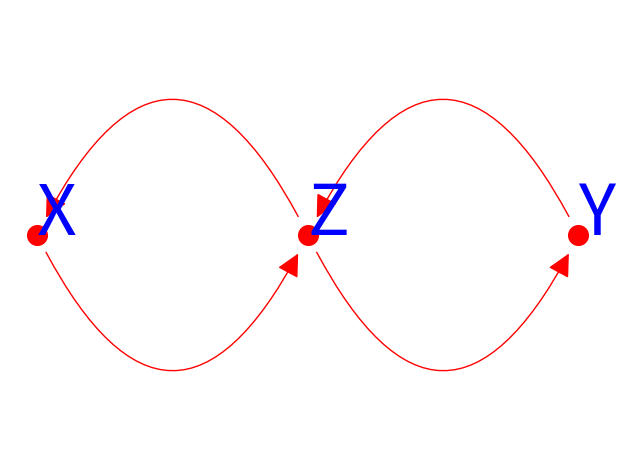

Write the Python code that produced this figure.
import matplotlib.pyplot as plt
import networkx as nx


G = nx.MultiGraph([(1, 2),
                   (2, 3),
                   (3, 2),
                   (2, 1)])
pos = {1: (.75, 1), 2: (1, 1), 3: (1.25, 1)}
names = {1: 'X', 2: 'Z', 3: 'Y'}
nx.draw_networkx_nodes(G, pos, node_color='r', node_size=200, alpha=1)
ax = plt.gca()
arrow_styles = ['<|-', '-|>']
for e in G.edges:
    ax.annotate('',
                xy=pos[e[0]],
                xytext=pos[e[1]],
                arrowprops=dict(arrowstyle=arrow_styles[e[2]], color="red",
                                shrinkA=15, shrinkB=14,
                                mutation_scale=35,
                                connectionstyle=f"arc3,rad={(2 * (e[2] - 0.5))}"),
                )

for n in G.nodes:
    ax.annotate(names[n], xy=pos[n], color='blue', fontsize=50)
plt.tight_layout()
plt.axis('off')
plt.show()
